Run: headless pygame with SDL's dummy video driver; simulated clock (each Clock.tick advances the game by its frame time, no real sleeping); random seed 0; keys injected as events and as key.get_pressed() state; no mouse input.
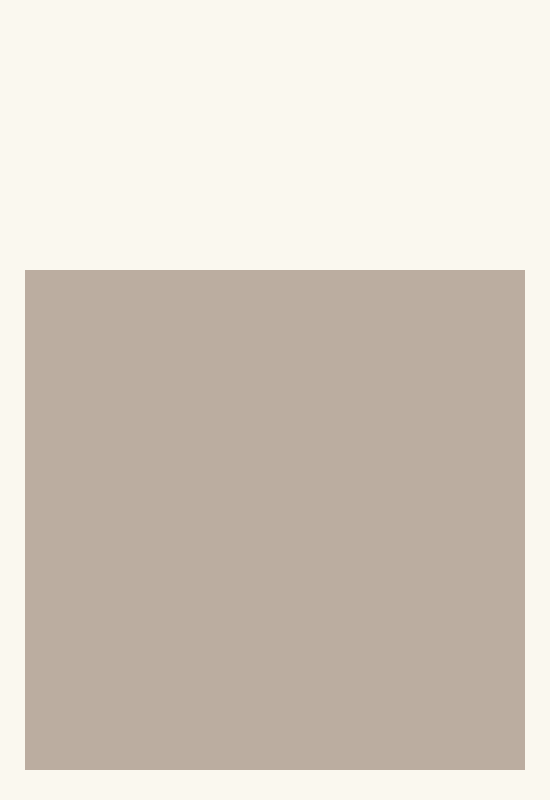
Frame 1 of 4 · flips 1–60 · no input
Frame 2 of 4 · flips 61–180 · tapped SPACE, RETURN · held RIGHT (→), D · screen unchanged from frame 1, image omitted
Frame 3 of 4 · flips 181–300 · held DOWN (↓), S · screen unchanged from frame 2, image omitted
Frame 4 of 4 · flips 301–420 · held LEFT (←), A, UP (↑), W · screen unchanged from frame 3, image omitted

The pygame program that drew these frames:

import sys
import pygame as pg

def main():
    pg.init()
    SIZE = WIDTH, HEIGHT = 550, 800
    SCREEN = pg.display.set_mode(SIZE)
    BGCOLOR = 250,248,239

    GRID_BGCOLOR = 187,173,160
    GRID_SIZE = 500, 500
    GRID_POS = (WIDTH /2, HEIGHT - GRID_SIZE[0]/2 - 30)
    GRID_RECT = pg.Rect((0, 0), GRID_SIZE)
    GRID_RECT.center = GRID_POS

    while True:
        for event in pg.event.get():
            if event.type == pg.QUIT:
                sys.exit()
        
        SCREEN.fill(BGCOLOR) # reset screen
        pg.draw.rect(SCREEN, GRID_BGCOLOR, GRID_RECT)
        pg.display.flip()


if __name__ == '__main__':
    main()
